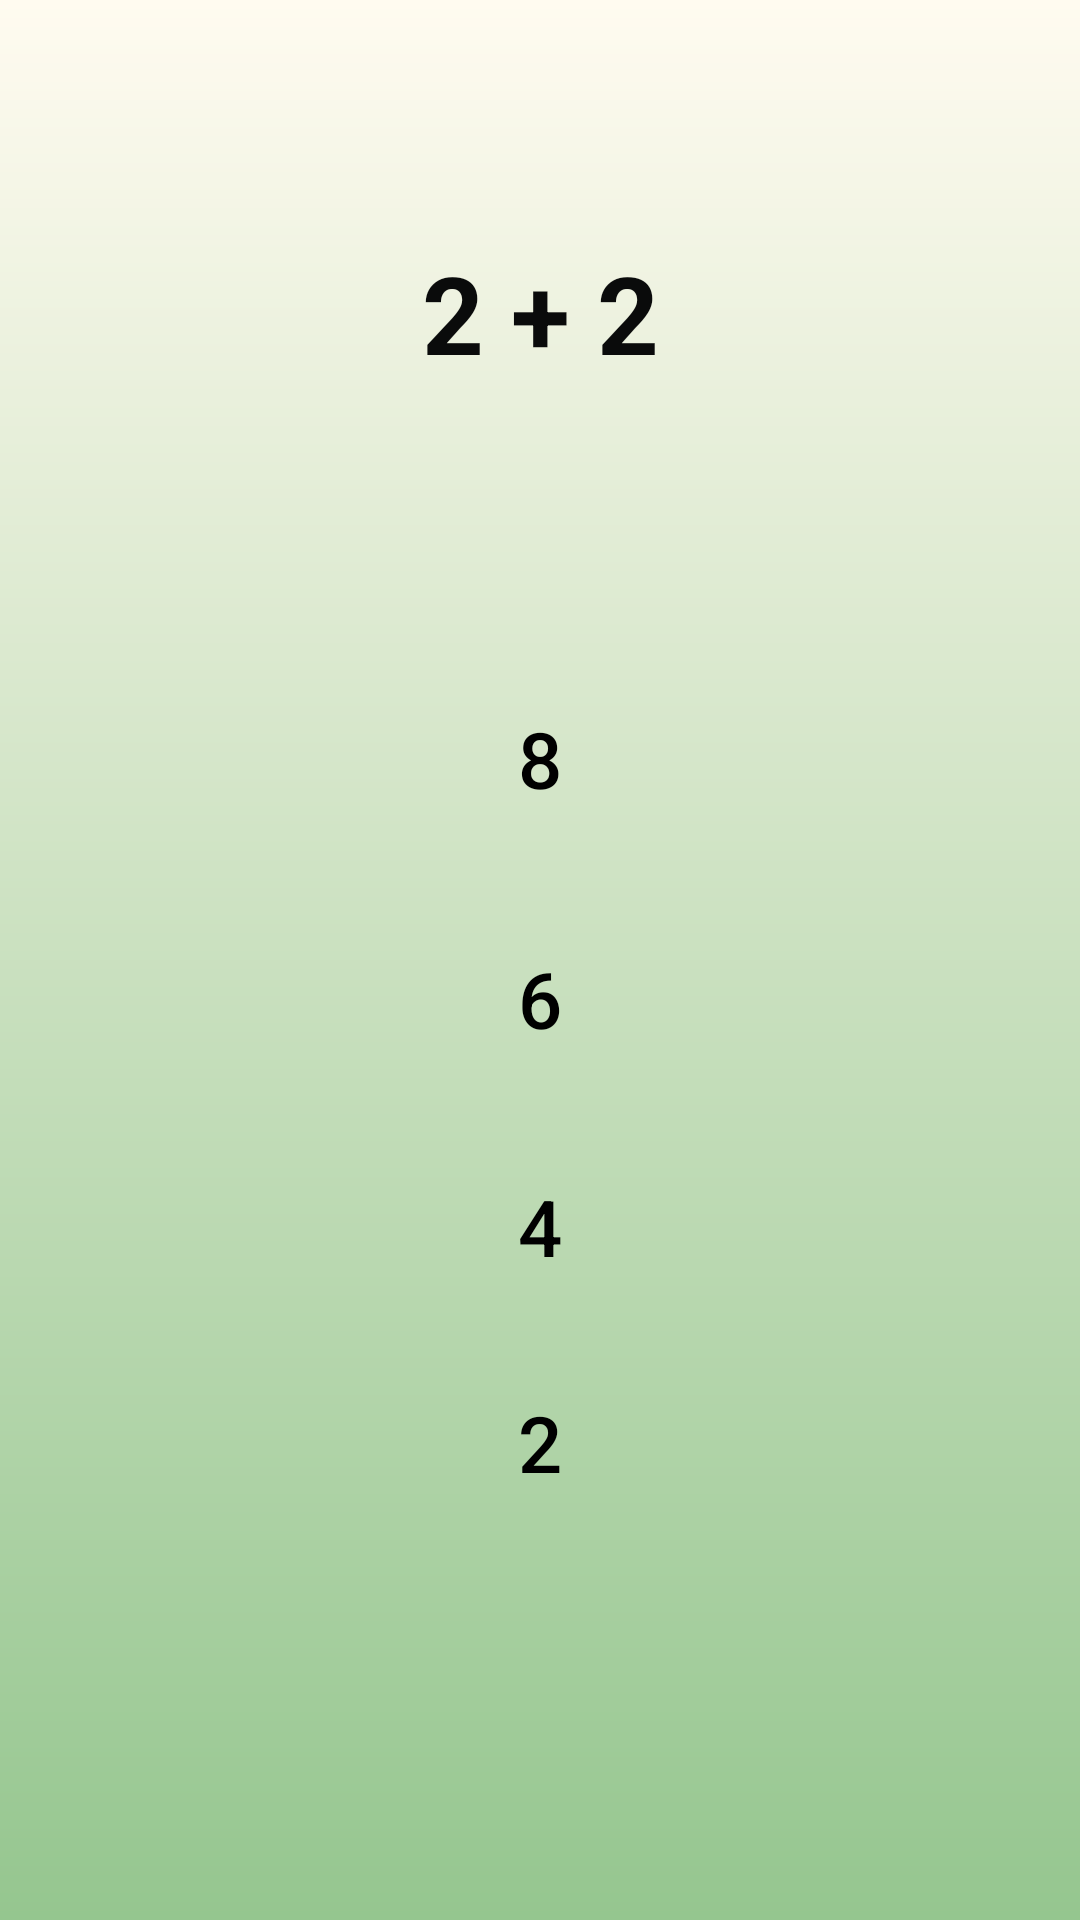

Reconstruct the res/layout file that produces this screen, plus the resources it refers to.
<!-- AndroidManifest.xml: application theme Theme.CseatGame -->
<!-- res/layout/activity_lvl_1_math.xml -->
<?xml version="1.0" encoding="utf-8"?>
<androidx.constraintlayout.widget.ConstraintLayout xmlns:android="http://schemas.android.com/apk/res/android"
    xmlns:app="http://schemas.android.com/apk/res-auto"
    xmlns:tools="http://schemas.android.com/tools"
    android:layout_width="match_parent"
    android:layout_height="match_parent"
    android:background="@drawable/bgapp"
    tools:context=".Lvl_1_math">


    <Button
        android:id="@+id/ansBtn1"
        android:layout_width="300dp"
        android:layout_height="64dp"
        android:layout_marginTop="68dp"
        android:background="@drawable/ovalstyle"
        android:text="8"
        android:textColor="#000000"
        android:textColorHint="#000000"
        android:textSize="26dp"
        app:backgroundTint="#C6EAB6"
        app:layout_constraintEnd_toEndOf="parent"
        app:layout_constraintStart_toStartOf="parent"
        app:layout_constraintTop_toBottomOf="@+id/answer_textView"
        tools:ignore="MissingConstraints" />

    <Button
        android:id="@+id/ansBtn2"
        android:layout_width="300dp"
        android:layout_height="64dp"
        android:layout_marginTop="16dp"
        android:background="@drawable/ovalstyle"
        android:text="6"
        android:textColor="#000000"
        android:textColorHint="#000000"
        android:textSize="26dp"
        app:backgroundTint="#EABCB6"
        app:layout_constraintEnd_toEndOf="parent"
        app:layout_constraintStart_toStartOf="parent"
        app:layout_constraintTop_toBottomOf="@+id/ansBtn1"
        tools:ignore="MissingConstraints" />

    <Button
        android:id="@+id/ansBtn3"
        android:layout_width="300dp"
        android:layout_height="64dp"
        android:layout_marginTop="12dp"
        android:background="@drawable/ovalstyle"
        android:text="4"
        android:textColor="#000000"
        android:textColorHint="#000000"
        android:textSize="26dp"
        app:backgroundTint="#B6EAEA"
        app:layout_constraintEnd_toEndOf="parent"
        app:layout_constraintStart_toStartOf="parent"
        app:layout_constraintTop_toBottomOf="@+id/ansBtn2"
        tools:ignore="MissingConstraints" />

    <Button
        android:id="@+id/ansBtn4"
        android:layout_width="300dp"
        android:layout_height="64dp"
        android:layout_marginTop="8dp"
        android:background="@drawable/ovalstyle"
        android:text="2"
        android:textColor="#000000"
        android:textColorHint="#000000"
        android:textSize="26dp"
        app:backgroundTint="#EAE3B6"
        app:layout_constraintEnd_toEndOf="parent"
        app:layout_constraintStart_toStartOf="parent"
        app:layout_constraintTop_toBottomOf="@+id/ansBtn3"
        tools:ignore="MissingConstraints" />

    <TextView
        android:id="@+id/answer_textView"
        android:layout_width="181dp"
        android:layout_height="73dp"
        android:layout_marginTop="80dp"
        android:text="2 + 2"
        android:textAlignment="center"
        android:textAppearance="@style/TextAppearance.AppCompat.Large"
        android:textColor="#0A0B0B"
        android:textSize="36sp"
        android:textStyle="bold"
        app:layout_constraintEnd_toEndOf="parent"
        app:layout_constraintStart_toStartOf="parent"
        app:layout_constraintTop_toTopOf="parent" />


</androidx.constraintlayout.widget.ConstraintLayout>
<!-- resources referenced by this layout -->
<resources>
  <!-- drawable bgapp (drawable) -->
  <?xml version="1.0" encoding="utf-8"?>
  <shape xmlns:android="http://schemas.android.com/apk/res/android">
  
      <gradient
          android:startColor="#FFFBF0"
          android:endColor="#95C68F"
          android:angle="270"
          />
  
  </shape>
  <style name="Theme.CseatGame" parent="Theme.MaterialComponents.DayNight.DarkActionBar">
          
          <item name="colorPrimary">@color/purple_500</item>
          <item name="colorPrimaryVariant">@color/purple_700</item>
          <item name="colorOnPrimary">@color/white</item>
          
          <item name="colorSecondary">@color/teal_200</item>
          <item name="colorSecondaryVariant">@color/teal_700</item>
          <item name="colorOnSecondary">@color/black</item>
          
          <item name="android:statusBarColor" tools:targetApi="l">?attr/colorPrimaryVariant</item>
          
      </style>
  <color name="purple_500">#FF6200EE</color>
  <color name="purple_700">#FF3700B3</color>
  <color name="white">#FFFFFFFF</color>
  <color name="teal_200">#FF03DAC5</color>
  <color name="teal_700">#FF018786</color>
  <color name="black">#FF000000</color>
</resources>
